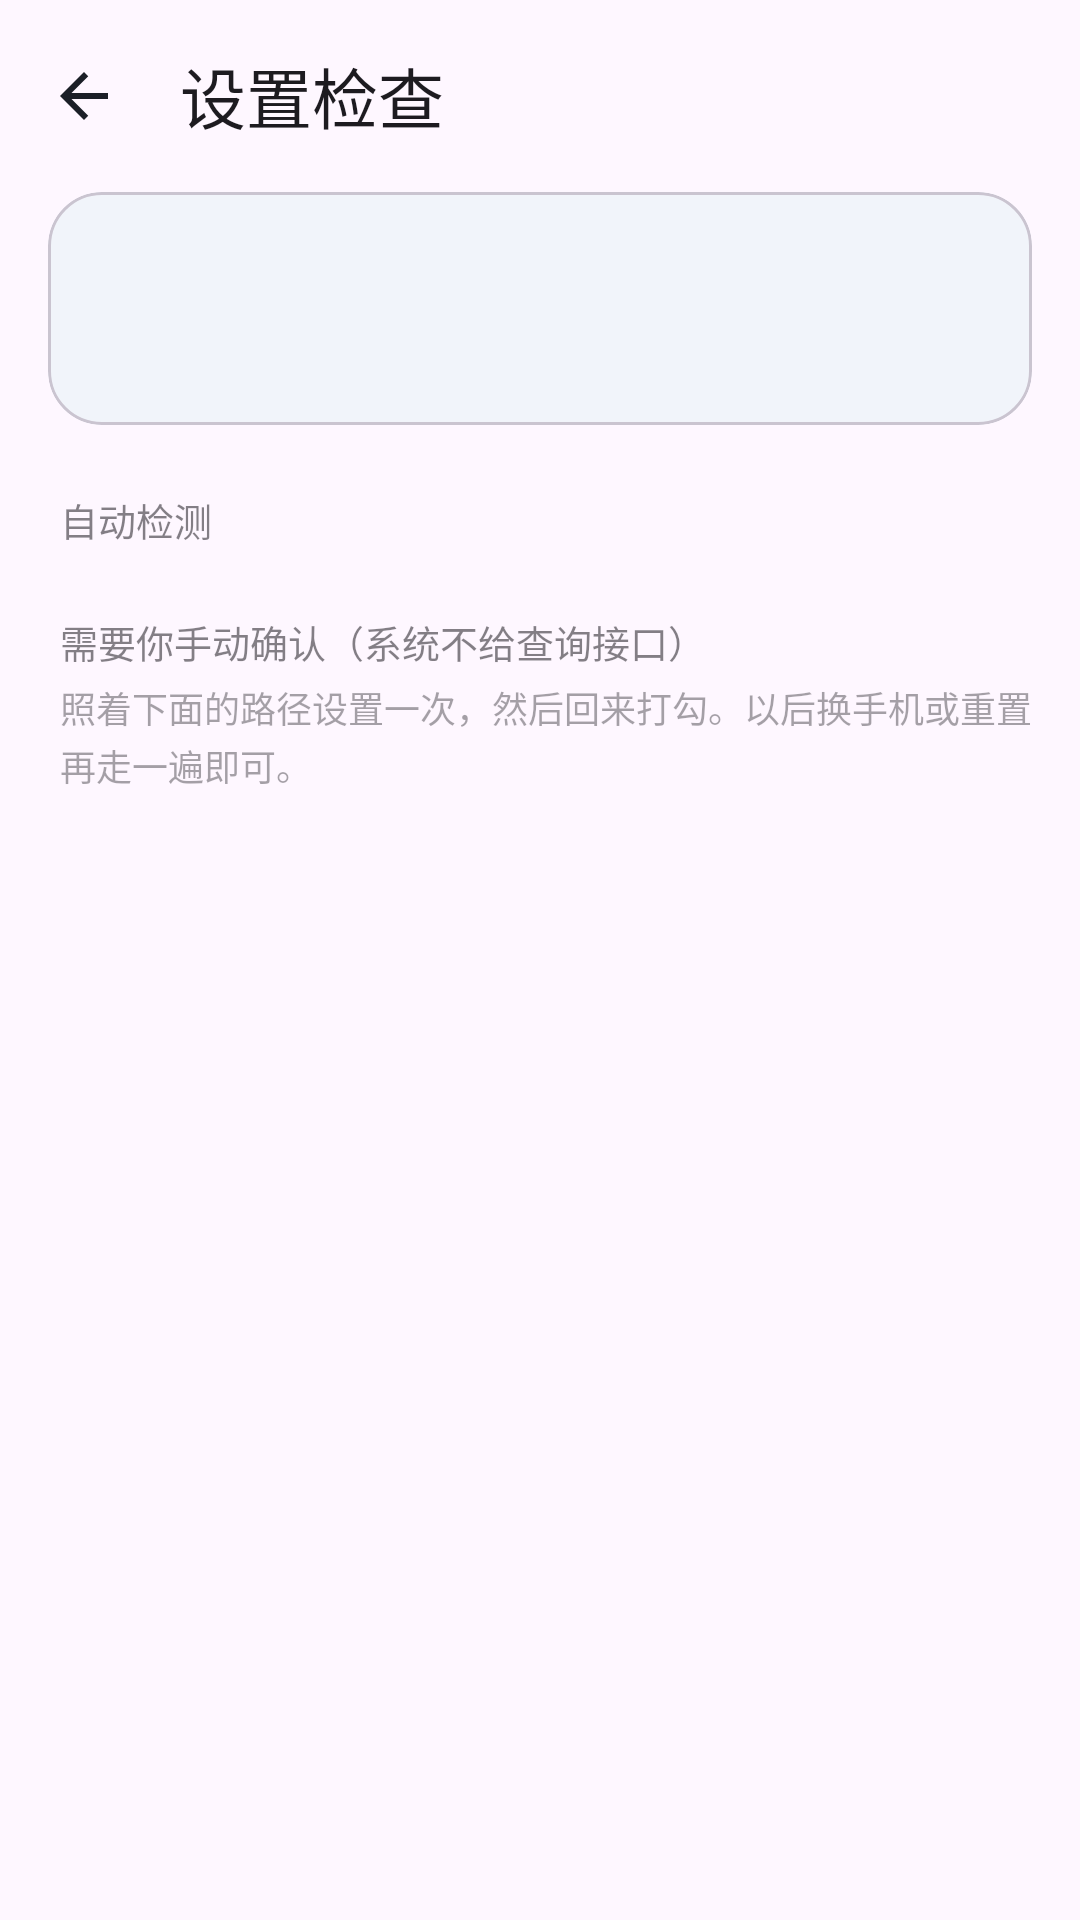

Produce the Android XML layout that renders to this screen, including the resource entries it uses.
<!-- AndroidManifest.xml: application theme Theme.EarAlarm -->
<!-- res/layout/activity_setup.xml -->
<?xml version="1.0" encoding="utf-8"?>
<LinearLayout xmlns:android="http://schemas.android.com/apk/res/android"
    xmlns:app="http://schemas.android.com/apk/res-auto"
    android:layout_width="match_parent"
    android:layout_height="match_parent"
    android:background="?attr/colorSurface"
    android:orientation="vertical">

    <com.google.android.material.appbar.MaterialToolbar
        android:id="@+id/toolbar"
        android:layout_width="match_parent"
        android:layout_height="?attr/actionBarSize"
        app:navigationIcon="@drawable/ic_back"
        app:title="设置检查"
        app:titleTextAppearance="@style/TextAppearance.Material3.TitleLarge" />

    <ScrollView
        android:layout_width="match_parent"
        android:layout_height="match_parent"
        android:fillViewport="true">

        <LinearLayout
            android:layout_width="match_parent"
            android:layout_height="wrap_content"
            android:orientation="vertical"
            android:paddingHorizontal="16dp"
            android:paddingBottom="40dp">

            <com.google.android.material.card.MaterialCardView
                android:layout_width="match_parent"
                android:layout_height="wrap_content"
                app:cardBackgroundColor="#F1F4FA"
                app:cardCornerRadius="18dp"
                app:cardElevation="0dp">

                <LinearLayout
                    android:layout_width="match_parent"
                    android:layout_height="wrap_content"
                    android:orientation="vertical"
                    android:padding="18dp">

                    <TextView
                        android:id="@+id/textDevice"
                        android:layout_width="wrap_content"
                        android:layout_height="wrap_content"
                        android:textColor="#1B1F27"
                        android:textSize="15sp"
                        android:textStyle="bold" />

                    <TextView
                        android:id="@+id/textSummary"
                        android:layout_width="match_parent"
                        android:layout_height="wrap_content"
                        android:layout_marginTop="4dp"
                        android:alpha="0.65"
                        android:textColor="#1B1F27"
                        android:textSize="12.5sp" />
                </LinearLayout>
            </com.google.android.material.card.MaterialCardView>

            <TextView
                android:layout_width="wrap_content"
                android:layout_height="wrap_content"
                android:layout_marginTop="22dp"
                android:layout_marginStart="4dp"
                android:alpha="0.55"
                android:text="自动检测"
                android:textColor="?android:textColorPrimary"
                android:textSize="12.5sp" />

            <LinearLayout
                android:id="@+id/autoContainer"
                android:layout_width="match_parent"
                android:layout_height="wrap_content"
                android:orientation="vertical" />

            <TextView
                android:layout_width="wrap_content"
                android:layout_height="wrap_content"
                android:layout_marginTop="22dp"
                android:layout_marginStart="4dp"
                android:alpha="0.55"
                android:text="需要你手动确认（系统不给查询接口）"
                android:textColor="?android:textColorPrimary"
                android:textSize="12.5sp" />

            <TextView
                android:layout_width="match_parent"
                android:layout_height="wrap_content"
                android:layout_marginTop="4dp"
                android:layout_marginStart="4dp"
                android:alpha="0.4"
                android:lineSpacingExtra="2dp"
                android:text="照着下面的路径设置一次，然后回来打勾。以后换手机或重置再走一遍即可。"
                android:textColor="?android:textColorPrimary"
                android:textSize="12sp" />

            <LinearLayout
                android:id="@+id/manualContainer"
                android:layout_width="match_parent"
                android:layout_height="wrap_content"
                android:orientation="vertical" />
        </LinearLayout>
    </ScrollView>
</LinearLayout>
<!-- resources referenced by this layout -->
<resources>
  <!-- drawable ic_back (drawable) -->
  <vector xmlns:android="http://schemas.android.com/apk/res/android"
      android:width="24dp"
      android:height="24dp"
      android:viewportWidth="24"
      android:viewportHeight="24"
      android:tint="#1B1F27">
      <path
          android:fillColor="#FF000000"
          android:pathData="M20,11H7.83l5.59,-5.59L12,4l-8,8 8,8 1.41,-1.41L7.83,13H20v-2z" />
  </vector>
  <style name="Theme.EarAlarm" parent="Theme.Material3.DayNight.NoActionBar">
          <item name="colorPrimary">#2F6BFF</item>
          <item name="colorOnPrimary">#FFFFFF</item>
          <item name="colorPrimaryContainer">#DCE6FF</item>
          <item name="colorOnPrimaryContainer">#00174B</item>
          <item name="colorSecondary">#5A5F6B</item>
          <item name="android:statusBarColor">?attr/colorSurface</item>
          <item name="android:windowLightStatusBar" tools:targetApi="m">true</item>
      </style>
</resources>
